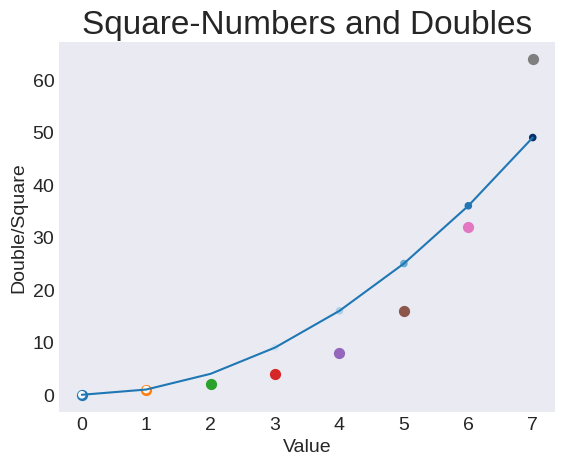

The matplotlib source for this figure:
import matplotlib.pyplot as plt

squares = [0, 1,4,9,16,25,36,49]
doubles = [0, 1,2,4,8,16,32,64]

#existing pre-defined styles
print(plt.style.available)
plt.style.use("seaborn-v0_8-dark")

fig, plot = plt.subplots() # fig is the full representation, plot is one plot
plot.plot(squares)
#plot.plot(doubles, linewidth=3)
for d in doubles: # a plot can show mulitple series of data
    plot.scatter(doubles.index(d), d, s=50) #scatter to set points

#using a colormap for squares - the higher the value, the darker the point
squares_index = range(0,8)
plot.scatter(squares_index, squares, c=squares, cmap=plt.cm.Blues, s=20)


#set chart-Title and label axes
plot.set_title("Square-Numbers and Doubles", fontsize=24)
plot.set_xlabel("Value", fontsize=14);
plot.set_ylabel("Double/Square", fontsize=14);
#set size of tick-labels
plot.tick_params(axis="both", labelsize=14)

plt.show()
